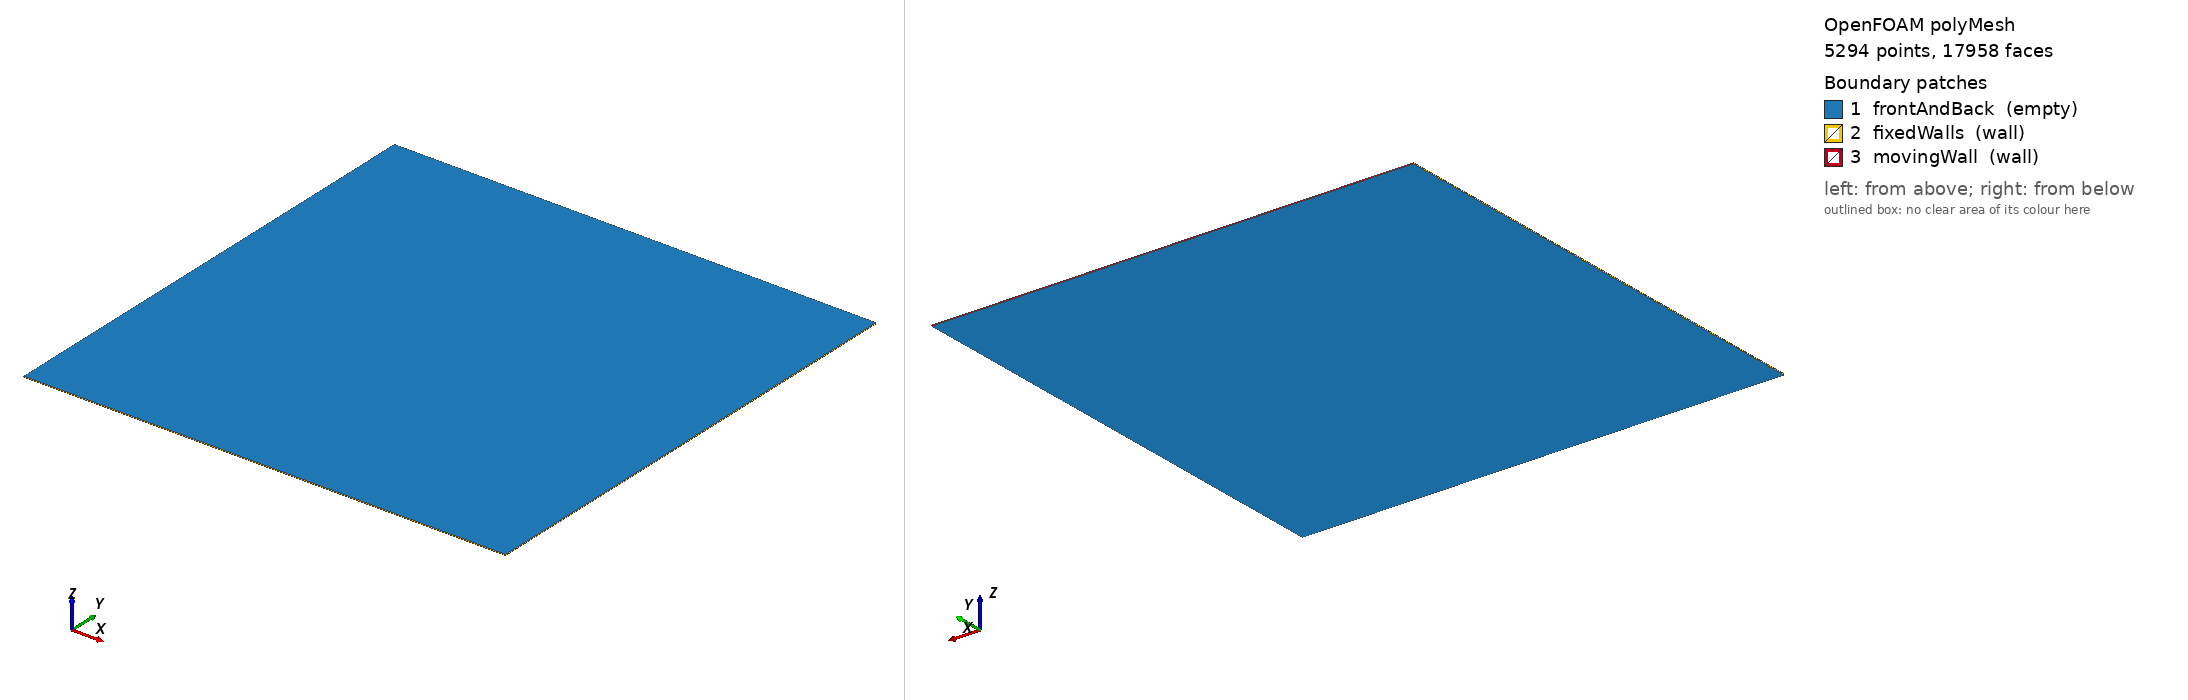

OpenFOAM case: the committed polyMesh, 5294 points, 17958 faces. Boundary patches (legend numbers): 1 frontAndBack (empty), 2 fixedWalls (wall), 3 movingWall (wall). Left view from above one corner, right view from below the opposite corner. Boundary conditions: 0 field file(s) under 0/; 0 of 3 drawn patches have an entry in a shipped field file.

=== constant/polyMesh/boundary ===
/*--------------------------------*- C++ -*----------------------------------*\
| =========                 |                                                 |
| \\      /  F ield         | OpenFOAM: The Open Source CFD Toolbox           |
|  \\    /   O peration     | Version:  2412                                  |
|   \\  /    A nd           | Website:  www.openfoam.com                      |
|    \\/     M anipulation  |                                                 |
\*---------------------------------------------------------------------------*/
FoamFile
{
    version     2.0;
    format      ascii;
    arch        "LSB;label=32;scalar=64";
    class       polyBoundaryMesh;
    location    "constant/polyMesh";
    object      boundary;
}
// * * * * * * * * * * * * * * * * * * * * * * * * * * * * * * * * * * * * * //

3
(
    frontAndBack
    {
        type            empty;
        physicalType    patch;
        nFaces          10208;
        startFace       7562;
    }
    fixedWalls
    {
        type            wall;
        physicalType    patch;
        nFaces          141;
        startFace       17770;
    }
    movingWall
    {
        type            wall;
        physicalType    patch;
        nFaces          47;
        startFace       17911;
    }
)

// ************************************************************************* //

Also in the case, not shown: constant/polyMesh/faces (numeric list); constant/polyMesh/neighbour (numeric list); constant/polyMesh/owner (numeric list); constant/polyMesh/points (numeric list).
